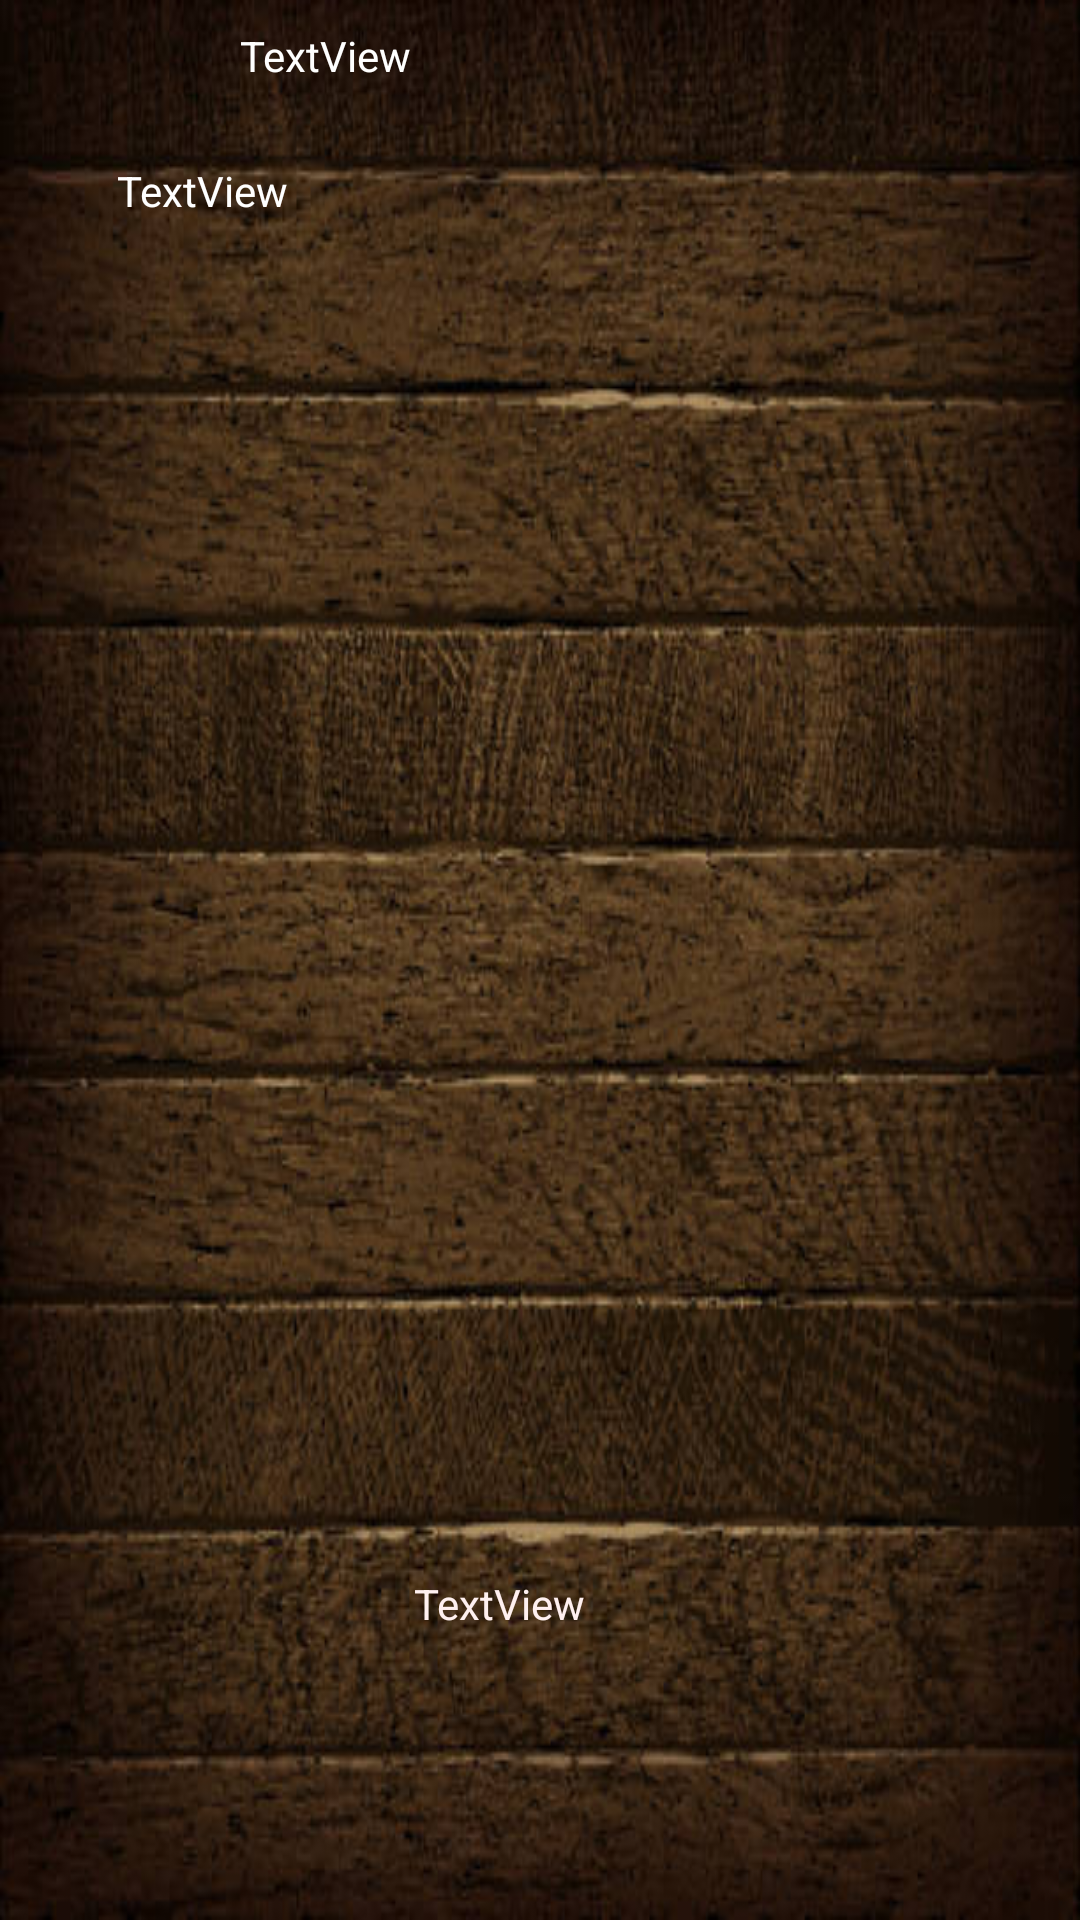

Here is an Android app screen rendered from its layout file. Give the layout XML and the strings, colors and styles it references.
<!-- AndroidManifest.xml: application theme AppTheme -->
<!-- res/layout/food_list.xml -->
<?xml version="1.0" encoding="utf-8"?>
<RelativeLayout xmlns:android="http://schemas.android.com/apk/res/android"
    xmlns:app="http://schemas.android.com/apk/res-auto"
    android:layout_width="match_parent"
    android:layout_height="170dp"
    android:background="@drawable/kashab">

    <ImageView
        android:id="@+id/imageView4"
        android:layout_width="wrap_content"
        android:layout_height="wrap_content"
        android:layout_alignParentStart="true"
        android:layout_alignParentTop="true"
        android:layout_alignParentEnd="true"
        android:layout_alignParentBottom="true"
        android:layout_marginStart="240dp"
        android:layout_marginTop="0dp"
        android:layout_marginEnd="-4dp"
        android:layout_marginBottom="0dp"
        app:srcCompat="@drawable/bokabilat" />

    <TextView
        android:id="@+id/textView"
        android:layout_width="wrap_content"
        android:layout_height="wrap_content"
        android:layout_alignParentStart="true"
        android:layout_alignParentTop="true"
        android:layout_marginStart="80dp"
        android:layout_marginTop="9dp"
        android:text="TextView"
        android:textColor="#FFFFFF" />

    <TextView
        android:id="@+id/textView2"
        android:layout_width="wrap_content"
        android:layout_height="wrap_content"
        android:layout_alignParentStart="true"
        android:layout_alignParentBottom="true"
        android:layout_marginStart="138dp"
        android:layout_marginBottom="96dp"
        android:text="TextView"
        android:textColor="#FFF0F0" />

    <TextView
        android:id="@+id/textView3"
        android:layout_width="wrap_content"
        android:layout_height="wrap_content"
        android:layout_alignParentStart="true"
        android:layout_alignParentTop="true"
        android:layout_marginStart="39dp"
        android:layout_marginTop="54dp"
        android:text="TextView"
        android:textColor="#FFFFFF" />
</RelativeLayout>
<!-- resources referenced by this layout -->
<resources>
  <!-- drawable kashab: jpg bitmap (drawable, 54945 bytes) -->
  <style name="AppTheme" parent="Theme.AppCompat.Light.NoActionBar">
          
          <item name="colorPrimary">#EBE2F8</item>
          <item name="colorPrimaryDark">#FFFFFF</item>
          <item name="colorAccent">@color/colorAccent</item>
      </style>
  <!-- not gathered from this repository: default colours our renderer supplied (Android Studio template values) -->
  <color name="colorAccent">#FF03DAC5</color>
</resources>
